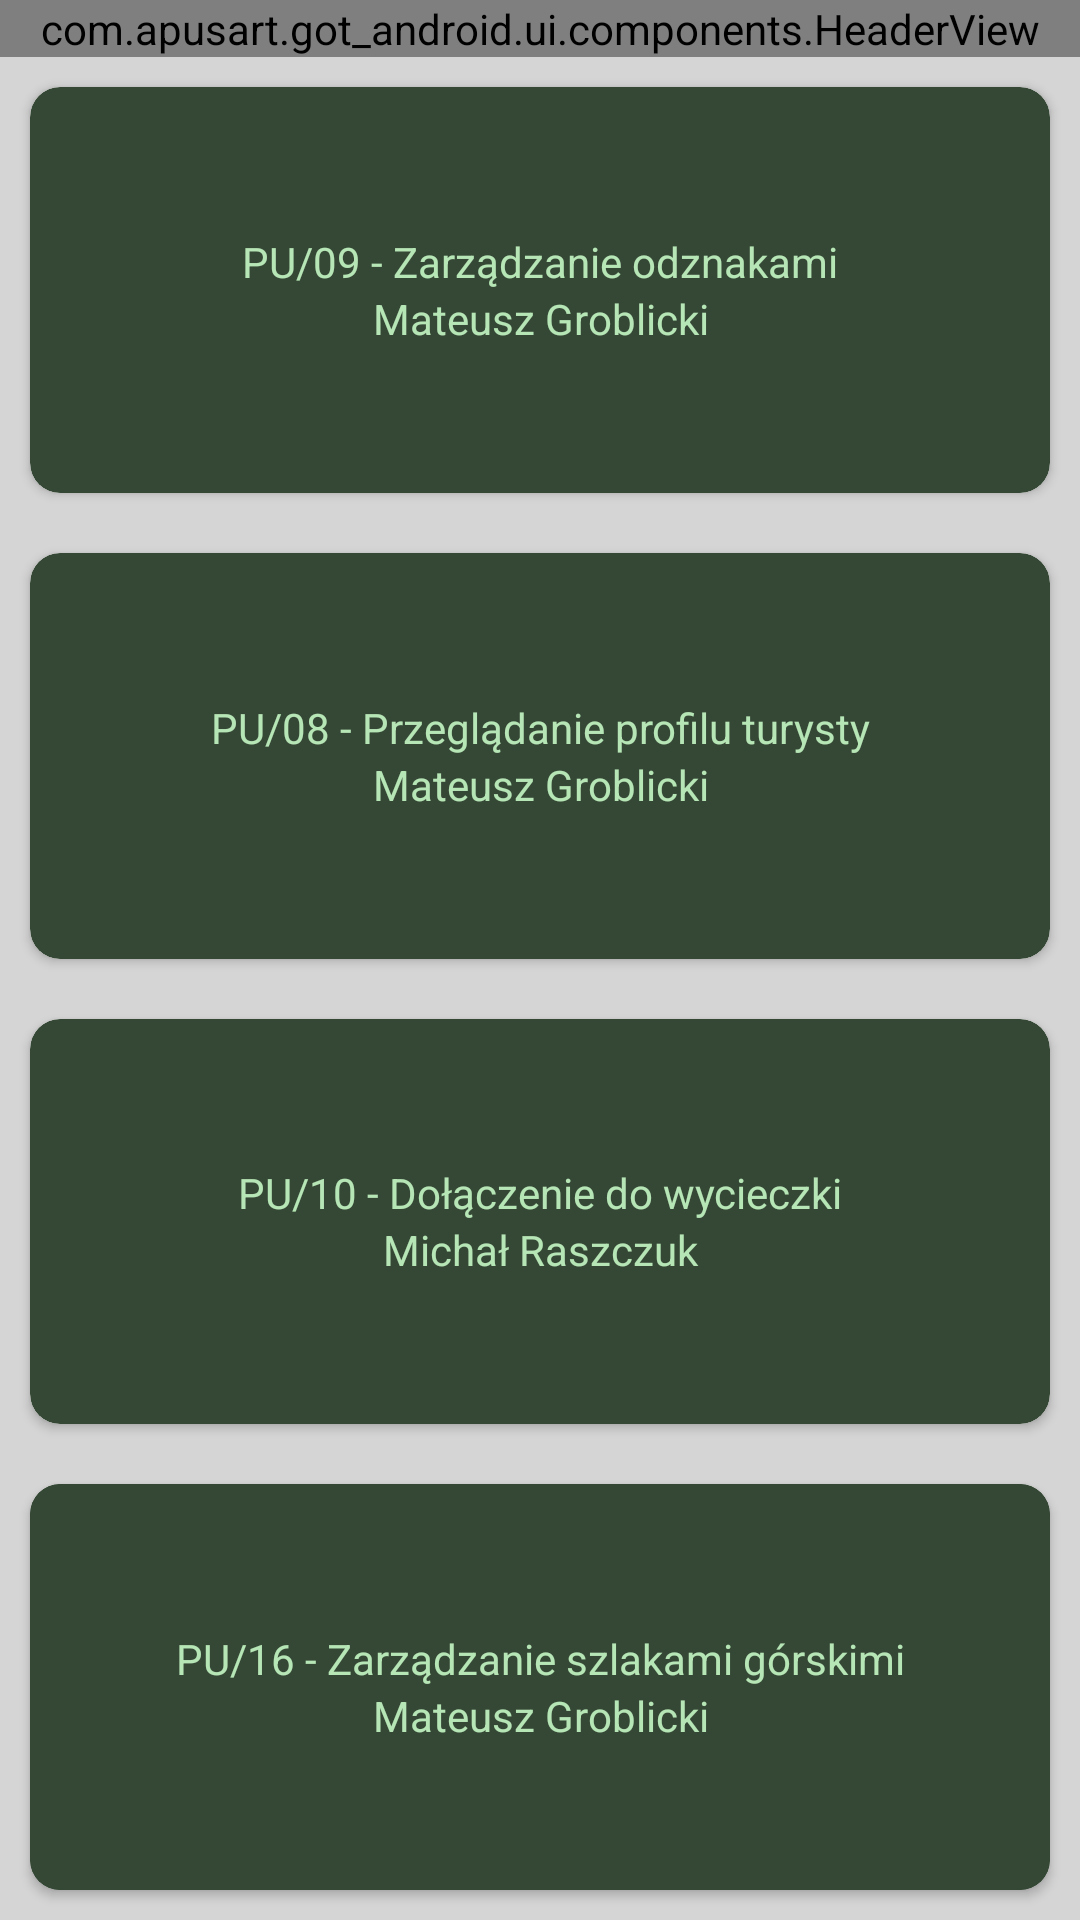

This screen was rendered from an Android layout file. Write that file and the resources it references.
<!-- AndroidManifest.xml: application theme LoggedTheme -->
<!-- res/layout/activity_main.xml -->
<?xml version="1.0" encoding="utf-8"?>
<androidx.constraintlayout.widget.ConstraintLayout xmlns:android="http://schemas.android.com/apk/res/android"
    xmlns:app="http://schemas.android.com/apk/res-auto"
    xmlns:tools="http://schemas.android.com/tools"
    android:layout_width="match_parent"
    android:layout_height="match_parent"
    tools:context=".ui.MainActivity"
    android:background="@color/container_background">
    <com.apusart.got_android.ui.components.HeaderView
        android:id="@+id/main_header"
        android:layout_width="match_parent"
        android:layout_height="wrap_content"
        app:header_view_title="Przypadki użycia"
        app:header_view_subtitle="Pomoc dla prowadzącego :)"
        app:layout_constraintTop_toTopOf="parent"/>
    <androidx.cardview.widget.CardView
        android:id="@+id/mateusz_pu09"
        android:layout_width="match_parent"
        android:layout_height="0dp"
        app:layout_constraintTop_toBottomOf="@id/main_header"
        app:layout_constraintBottom_toTopOf="@id/mateusz_pu08"
        app:cardCornerRadius="10dp"
        android:layout_margin="10dp">
        <LinearLayout
            android:layout_width="match_parent"
            android:layout_height="match_parent"
            android:background="@drawable/primary_green_ripple"
            android:orientation="vertical"
            android:gravity="center">
            <TextView
                android:layout_width="match_parent"
                android:layout_height="wrap_content"
                android:layout_gravity="center"
                android:text="@string/mateusz_pu09"
                android:textColor="@color/text_green"
                style="@style/TitleRoboto20Pt"
                android:gravity="center"/>
            <TextView
                android:layout_width="match_parent"
                android:layout_height="wrap_content"
                style="@style/Roboto14Pt"
                android:text="Mateusz Groblicki"
                android:gravity="center"
                android:textColor="@color/text_green"
                />
        </LinearLayout>
    </androidx.cardview.widget.CardView>
    <androidx.cardview.widget.CardView
        android:id="@+id/mateusz_pu08"
        android:layout_width="match_parent"
        android:layout_height="0dp"
        app:layout_constraintTop_toBottomOf="@id/mateusz_pu09"
        app:layout_constraintBottom_toTopOf="@id/michal_pu10"
        app:cardCornerRadius="10dp"
        android:layout_margin="10dp">
        <LinearLayout
            android:layout_width="match_parent"
            android:layout_height="match_parent"
            android:background="@drawable/primary_green_ripple"
            android:orientation="vertical"
            android:gravity="center">
            <TextView
                android:layout_width="match_parent"
                android:layout_height="wrap_content"
                android:layout_gravity="center"
                android:text="@string/mateusz_pu08"
                android:textColor="@color/text_green"
                style="@style/TitleRoboto20Pt"
                android:gravity="center"/>
            <TextView
                android:layout_width="match_parent"
                android:layout_height="wrap_content"
                style="@style/Roboto14Pt"
                android:text="Mateusz Groblicki"
                android:gravity="center"
                android:textColor="@color/text_green"
                />
        </LinearLayout>
    </androidx.cardview.widget.CardView>
    <androidx.cardview.widget.CardView
        android:id="@+id/michal_pu10"
        android:layout_width="match_parent"
        android:layout_height="0dp"
        app:layout_constraintTop_toBottomOf="@id/mateusz_pu08"
        app:layout_constraintBottom_toTopOf="@id/michal_pu16"
        app:cardCornerRadius="10dp"
        android:layout_margin="10dp">
        <LinearLayout
            android:layout_width="match_parent"
            android:layout_height="match_parent"
            android:background="@drawable/primary_green_ripple"
            android:orientation="vertical"
            android:gravity="center">
            <TextView
                android:layout_width="match_parent"
                android:layout_height="wrap_content"
                android:layout_gravity="center"
                style="@style/TitleRoboto20Pt"
                android:textColor="@color/text_green"
                android:text="@string/michal_pu10"
                android:gravity="center"/>
            <TextView
                android:layout_width="match_parent"
                android:layout_height="wrap_content"
                style="@style/Roboto14Pt"
                android:text="Michał Raszczuk"
                android:gravity="center"
                android:textColor="@color/text_green"
                />
        </LinearLayout>
    </androidx.cardview.widget.CardView>
    <androidx.cardview.widget.CardView
        android:id="@+id/michal_pu16"
        android:layout_width="match_parent"
        android:layout_height="0dp"
        app:layout_constraintTop_toBottomOf="@id/michal_pu10"
        app:layout_constraintBottom_toBottomOf="parent"
        app:cardBackgroundColor="@color/primary_900"
        app:cardCornerRadius="10dp"
        android:layout_margin="10dp">
        <LinearLayout
            android:layout_width="match_parent"
            android:layout_height="match_parent"
            android:background="@drawable/primary_green_ripple"
            android:orientation="vertical"
            android:gravity="center">
            <TextView
                android:layout_width="match_parent"
                android:layout_height="wrap_content"
                android:layout_gravity="center"
                android:text="@string/michal_pu16"
                android:textColor="@color/text_green"
                style="@style/TitleRoboto20Pt"
                android:gravity="center"/>
            <TextView
                android:layout_width="match_parent"
                android:layout_height="wrap_content"
                style="@style/Roboto14Pt"
                android:text="Mateusz Groblicki"
                android:gravity="center"
                android:textColor="@color/text_green"
                />
        </LinearLayout>
    </androidx.cardview.widget.CardView>

</androidx.constraintlayout.widget.ConstraintLayout>
<!-- resources referenced by this layout -->
<resources>
  <color name="container_background">#D5D5D5</color>
  <color name="primary_900">#354835</color>
  <color name="text_green">#B6E5B6</color>
  <!-- drawable primary_green_ripple (drawable) -->
  <?xml version="1.0" encoding="utf-8"?>
  <ripple android:color="@color/black" xmlns:android="http://schemas.android.com/apk/res/android">
      <item>
          <shape>
              <corners android:radius="10dp"/>
              <solid android:color="@color/primary_900"/>
          </shape>
      </item>
  </ripple>
  <string name="mateusz_pu08">PU/08 - Przeglądanie profilu turysty</string>
  <string name="mateusz_pu09">PU/09 - Zarządzanie odznakami</string>
  <string name="michal_pu10">PU/10 - Dołączenie do wycieczki</string>
  <string name="michal_pu16">PU/16 - Zarządzanie szlakami górskimi</string>
  <style name="LoggedTheme" parent="Theme.AppCompat.Light.NoActionBar">
          
          <item name="colorPrimary">@color/colorPrimary</item>
          <item name="colorPrimaryDark">@color/primary_900</item>
          <item name="colorAccent">@color/colorAccent</item>
          <item name="defBackgroundColor">@color/defaultBackgroundColor</item>
      </style>
  <color name="black">#000</color>
  <color name="colorPrimary">@color/primary_900</color>
  <color name="colorAccent">#354835</color>
  <color name="defaultBackgroundColor">#FAFAFA</color>
</resources>
